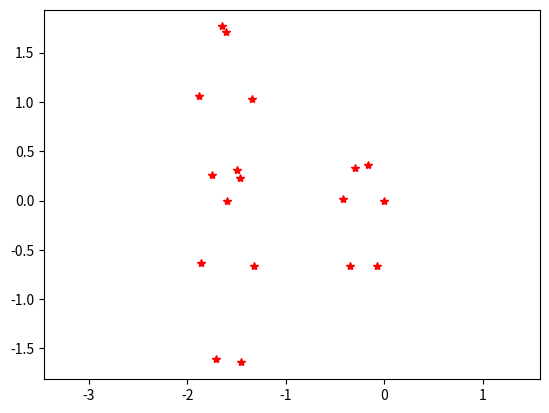

The matplotlib source for this figure:

import numpy as np
import matplotlib.pyplot as plt
import math


def get_joint(x, idx):                                                #MODIFIED
    px = x[3*idx]
    py = x[3*idx+1]
    pz = x[3*idx+2]
    return px, py, pz

 
def set_joint(x, idx, px, py, pz):                                    #MODIFIED
    x[3*idx] = px
    x[3*idx+1] = py
    x[3*idx+2] = py
    return


def get_an_example_of_standing_skeleton():                           #TODO
    data = [7, 67, 7041, "stand", "stand_03-08-20-24-55-587/00055.jpg", 0.5670731707317073, 0.11005434782608697, 0.5670731707317073, 0.18342391304347827, 0.5182926829268293, 0.1875, 0.5030487804878049, 0.27309782608695654, 0.5030487804878049, 0.34239130434782605, 0.6189024390243902, 0.18342391304347827, 0.6310975609756098, 0.2649456521739131, 0.6310975609756098, 0.3342391304347826, 0.5365853658536586,
            0.34646739130434784, 0.5335365853658537, 0.46467391304347827, 0.5335365853658537, 0.5747282608695652, 0.600609756097561, 0.34646739130434784, 0.600609756097561, 0.4565217391304348, 0.5945121951219512, 0.5665760869565217, 0.5579268292682927, 0.10190217391304347, 0.5762195121951219, 0.09782608695652173, 0.5426829268292683, 0.11005434782608697, 0.5884146341463414, 0.11005434782608697]
    skeleton = np.array(data[5:])
    return skeleton

def joint_joint_distance(j1, j2):
    x0,y0,z0 = j1[0],j1[1],j1[2] 
    x1,y1,z1 = j2[0],j2[1],j2[2] 
    height = math.sqrt((x0-x1)**2 + (y0-y1)**2 + (z0-z1)**2)
    return height


def get_a_normalized_standing_skeleton():
    x = get_an_example_of_standing_skeleton()

    NECK = 1
    L_THIGH = 8
    R_THIGH = 11

    # Remove offset by setting neck as origin                        #MODIFIED
    x0, y0, z0 = get_joint(x, NECK)
    x[::3] -= x0
    x[1::3] -= y0
    x[2::3] -= z0


    # Scale the skeleton by taking neck-thigh distance as height
    x0, y0, z0 = get_joint(x, NECK)                                       #MODIFIED
    j2 = (x0, y0, z0)
    x11, y11, z11 = get_joint(x, L_THIGH)
    x12, y12, z12 = get_joint(x, R_THIGH)
    x1 = (x11 + x12) / 2
    y1 = (y11 + y12) / 2
    z1 = (z11 + z12) / 2
    j1 = (x1, y1, z1)
    d1 = joint_joint_distance(j1, j2)
    # height = abs(y0 - d1)
    x /= d1
    return x


def draw_skeleton_joints(skeleton):                          #TODO Da vedere se togliere o meno 
    x = skeleton[::2]
    y = skeleton[1::2]
    plt.plot(-x, -y, "r*")
    plt.axis("equal")
    plt.show()


if __name__ == "__main__":
    skeleton = get_a_normalized_standing_skeleton()
    draw_skeleton_joints(skeleton)
